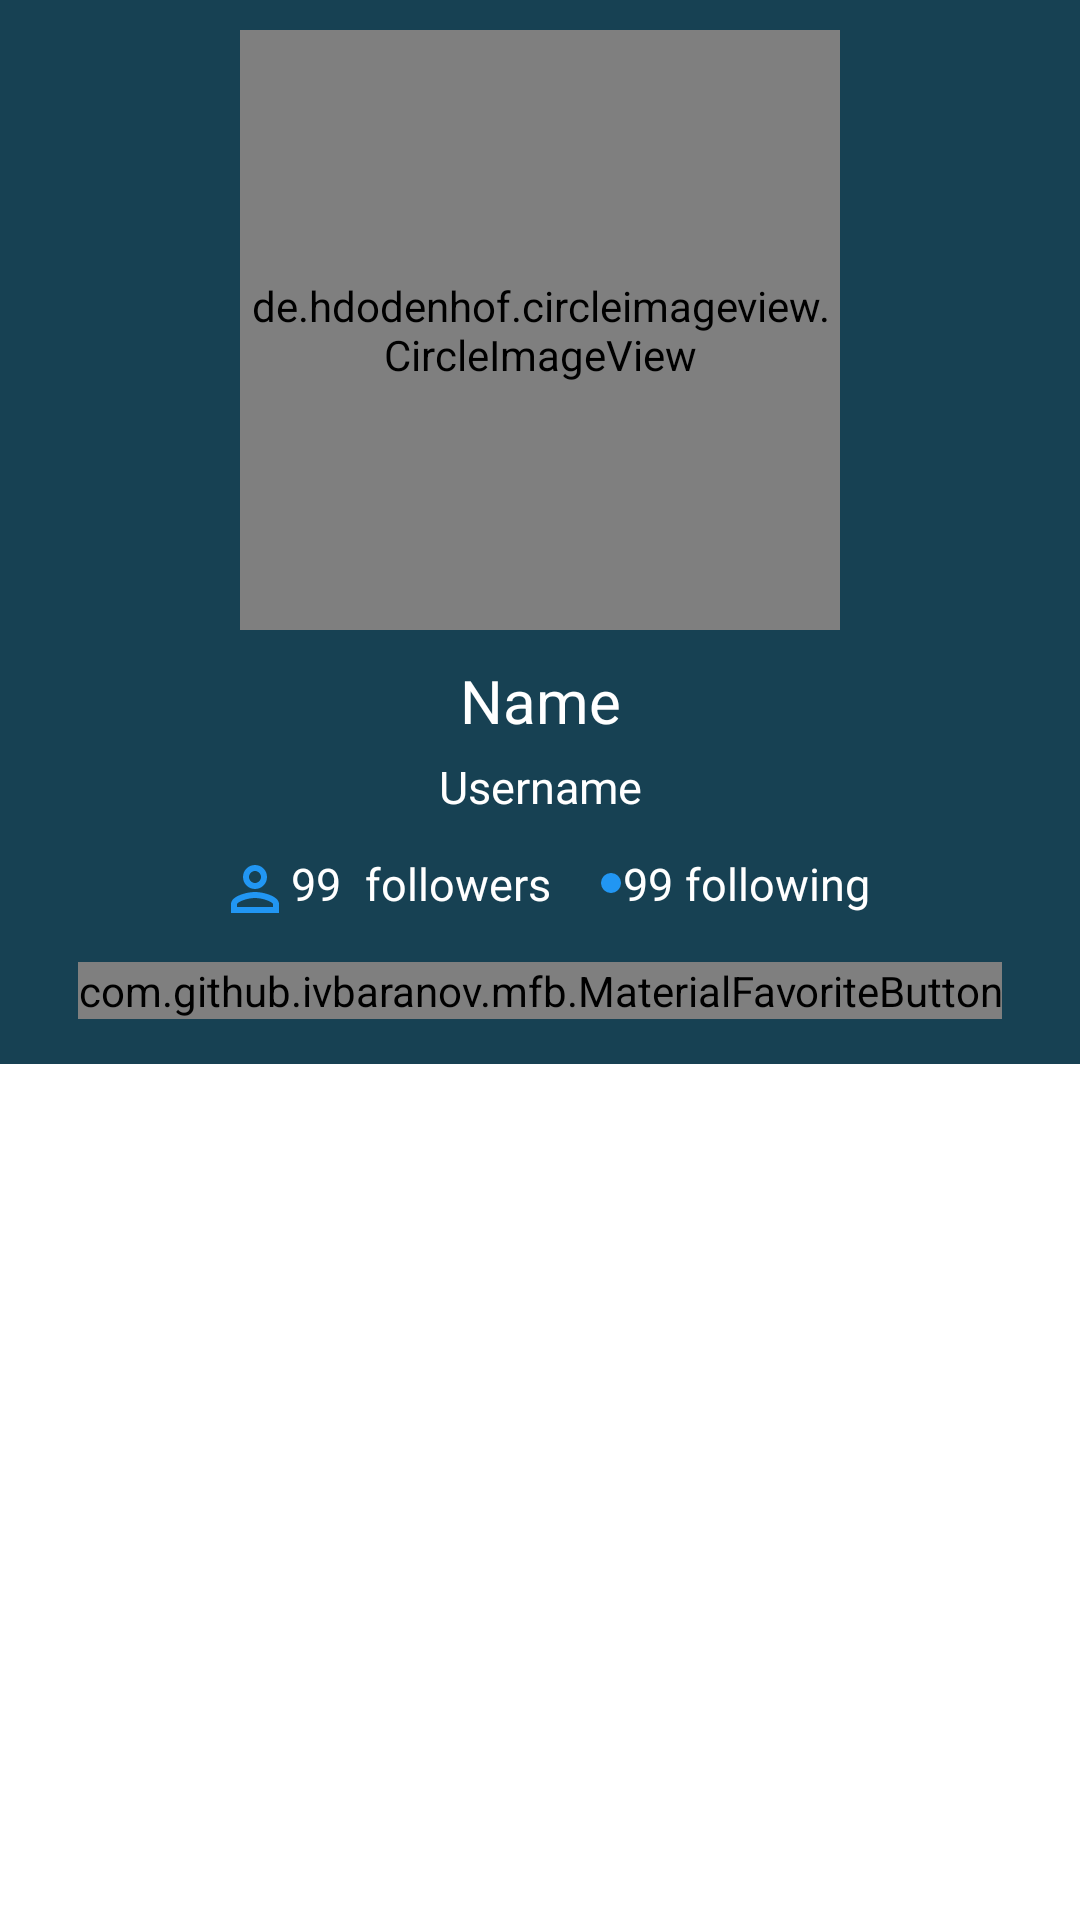

The Android layout XML behind this screen, and the referenced resources:
<!-- AndroidManifest.xml: application theme Theme.GithubUser -->
<!-- res/layout/user_detail.xml -->
<?xml version="1.0" encoding="utf-8"?>

<androidx.coordinatorlayout.widget.CoordinatorLayout xmlns:android="http://schemas.android.com/apk/res/android"
    xmlns:app="http://schemas.android.com/apk/res-auto"
    xmlns:tools="http://schemas.android.com/tools"
    android:layout_width="match_parent"
    android:layout_height="match_parent"
    android:fillViewport="true"
    android:fitsSystemWindows="true"
    tools:context=".UserDetail">

    <com.google.android.material.appbar.AppBarLayout
        android:layout_width="match_parent"
        android:layout_height="wrap_content">

        <com.google.android.material.appbar.CollapsingToolbarLayout
            android:layout_width="match_parent"
            android:layout_height="match_parent"
            android:fitsSystemWindows="true"
            app:expandedTitleTextAppearance="@android:style/TextAppearance"
            app:layout_scrollFlags="scroll|exitUntilCollapsed">

            <androidx.constraintlayout.widget.ConstraintLayout
                android:layout_width="match_parent"
                android:layout_height="wrap_content">

                <de.hdodenhof.circleimageview.CircleImageView
                    android:id="@+id/img_avatar"
                    android:layout_width="200dp"
                    android:layout_height="200dp"
                    android:layout_marginTop="10dp"
                    app:layout_constraintLeft_toLeftOf="parent"
                    app:layout_constraintRight_toRightOf="parent"
                    app:layout_constraintTop_toTopOf="parent"
                    tools:src="@tools:sample/avatars" />

                <TextView
                    android:id="@+id/tv_name"
                    android:layout_width="wrap_content"
                    android:layout_height="wrap_content"
                    android:layout_marginTop="10dp"
                    android:gravity="center"
                    android:text="@string/name"
                    android:textColor="@color/white"
                    android:textSize="20sp"
                    app:layout_constraintEnd_toEndOf="parent"
                    app:layout_constraintStart_toStartOf="parent"
                    app:layout_constraintTop_toBottomOf="@id/img_avatar" />

                <TextView
                    android:id="@+id/tv_username"
                    android:layout_width="wrap_content"
                    android:layout_height="wrap_content"
                    android:layout_marginTop="5dp"
                    android:gravity="center"
                    android:text="@string/username"
                    android:textColor="@color/white"
                    android:textSize="15sp"
                    app:layout_constraintEnd_toEndOf="@id/tv_name"
                    app:layout_constraintStart_toStartOf="@id/tv_name"
                    app:layout_constraintTop_toBottomOf="@id/tv_name" />

                <TextView
                    android:id="@+id/tv_followers_value"
                    android:layout_width="wrap_content"
                    android:layout_height="wrap_content"
                    android:layout_marginTop="12dp"
                    android:text="@string/value"
                    android:textColor="@color/white"
                    android:textSize="15sp"
                    app:drawableStartCompat="@drawable/ic_follower"
                    app:layout_constraintEnd_toEndOf="parent"
                    app:layout_constraintHorizontal_bias="0.229"
                    app:layout_constraintStart_toStartOf="parent"
                    app:layout_constraintTop_toBottomOf="@+id/tv_username" />

                <TextView
                    android:id="@+id/tv_followers"
                    android:layout_width="wrap_content"
                    android:layout_height="wrap_content"
                    android:layout_marginStart="8dp"
                    android:layout_marginTop="12dp"
                    android:text="@string/follower"
                    android:textColor="@color/white"
                    android:textSize="15sp"
                    app:layout_constraintStart_toEndOf="@id/tv_followers_value"
                    app:layout_constraintTop_toBottomOf="@+id/tv_username" />

                <TextView
                    android:id="@+id/tv_following"
                    android:layout_width="wrap_content"
                    android:layout_height="wrap_content"
                    android:layout_marginStart="4dp"
                    android:layout_marginTop="12dp"
                    android:text="@string/following"
                    android:textColor="@color/white"
                    android:textSize="15sp"
                    app:layout_constraintStart_toEndOf="@id/tv_following_value"
                    app:layout_constraintTop_toBottomOf="@+id/tv_username" />

                <TextView
                    android:id="@+id/tv_following_value"
                    android:layout_width="wrap_content"
                    android:layout_height="wrap_content"
                    android:layout_marginStart="16dp"
                    android:layout_marginTop="12dp"
                    android:text="@string/value"
                    android:textColor="@color/white"
                    android:textSize="15sp"
                    app:drawableStartCompat="@drawable/ic_following"
                    app:layout_constraintStart_toEndOf="@+id/tv_followers"
                    app:layout_constraintTop_toBottomOf="@+id/tv_username" />









                <com.github.ivbaranov.mfb.MaterialFavoriteButton
                    android:id="@+id/imageFavorite"
                    android:layout_width="wrap_content"
                    android:layout_height="wrap_content"
                    android:layout_gravity="center"
                    android:layout_marginTop="16dp"
                    app:layout_constraintEnd_toEndOf="parent"
                    app:layout_constraintHorizontal_bias="0.498"
                    app:layout_constraintStart_toStartOf="parent"
                    app:layout_constraintTop_toBottomOf="@id/tv_following"
                    app:mfb_animate_favorite="true"
                    app:mfb_animate_unfavorite="true"
                    app:mfb_bounce_duration="300"
                    app:mfb_favorite_image="@drawable/ic_favoriteicon"
                    app:mfb_not_favorite_image="@drawable/ic_nonfavorite"
                    app:mfb_rotation_angle="360"
                    app:mfb_rotation_duration="400" />

            </androidx.constraintlayout.widget.ConstraintLayout>

        </com.google.android.material.appbar.CollapsingToolbarLayout>

        <com.google.android.material.tabs.TabLayout
            android:id="@+id/tabs"
            android:layout_width="match_parent"
            android:layout_height="wrap_content"
            android:layout_marginTop="15dp"
            app:tabMode="fixed"
            app:tabSelectedTextColor="@color/youngblue"
            app:tabTextColor="@color/youngblue" />

    </com.google.android.material.appbar.AppBarLayout>

    <androidx.viewpager2.widget.ViewPager2
        android:id="@+id/view_pager"
        android:layout_width="match_parent"
        android:layout_height="match_parent"
        app:layout_behavior="com.google.android.material.appbar.AppBarLayout$ScrollingViewBehavior" />

    <ProgressBar
        android:id="@+id/progress_bar"
        style="?android:attr/progressBarStyle"
        android:layout_width="wrap_content"
        android:layout_height="wrap_content"
        android:layout_gravity="center"
        android:indeterminateTint="@color/blue"
        android:visibility="gone"
        tools:visibility="visible" />

</androidx.coordinatorlayout.widget.CoordinatorLayout>
<!-- resources referenced by this layout -->
<resources>
  <color name="blue">#174153</color>
  <color name="white">#FFFFFFFF</color>
  <color name="youngblue">#2196F3</color>
  <!-- drawable ic_favoriteicon (drawable) -->
  <vector xmlns:android="http://schemas.android.com/apk/res/android"
      android:width="24dp"
      android:height="24dp"
      android:tint="#FF9800"
      android:viewportWidth="24"
      android:viewportHeight="24">
      <path
          android:fillColor="@android:color/white"
          android:pathData="M12,17.27L18.18,21L16.54,13.97L22,9.24L14.81,8.62L12,2L9.19,8.62L2,9.24L7.45,13.97L5.82,21L12,17.27Z" />
  </vector>
  <!-- drawable ic_follower (drawable) -->
  <vector xmlns:android="http://schemas.android.com/apk/res/android"
      android:width="24dp"
      android:height="24dp"
      android:tint="#2196F3"
      android:viewportWidth="24"
      android:viewportHeight="24">
      <path
          android:fillColor="@android:color/white"
          android:pathData="M12,6c1.1,0 2,0.9 2,2s-0.9,2 -2,2 -2,-0.9 -2,-2 0.9,-2 2,-2m0,9c2.7,0 5.8,1.29 6,2v1L6,18v-0.99c0.2,-0.72 3.3,-2.01 6,-2.01m0,-11C9.79,4 8,5.79 8,8s1.79,4 4,4 4,-1.79 4,-4 -1.79,-4 -4,-4zM12,13c-2.67,0 -8,1.34 -8,4v3h16v-3c0,-2.66 -5.33,-4 -8,-4z" />
  </vector>
  <!-- drawable ic_following (drawable) -->
  <vector xmlns:android="http://schemas.android.com/apk/res/android"
      android:width="8dp"
      android:height="8dp"
      android:tint="#2196F3"
      android:viewportWidth="24"
      android:viewportHeight="24">
      <path
          android:fillColor="@android:color/white"
          android:pathData="M12,12m-10,0a10,10 0,1 1,20 0a10,10 0,1 1,-20 0" />
  </vector>
  <!-- drawable ic_nonfavorite (drawable) -->
  <vector xmlns:android="http://schemas.android.com/apk/res/android"
      android:width="24dp"
      android:height="24dp"
      android:tint="#2196F3"
      android:viewportWidth="24"
      android:viewportHeight="24">
      <path
          android:fillColor="@android:color/white"
          android:pathData="M12,17.27L18.18,21L16.54,13.97L22,9.24L14.81,8.62L12,2L9.19,8.62L2,9.24L7.45,13.97L5.82,21L12,17.27Z" />
  </vector>
  <string name="follower">followers </string>
  <string name="following">following</string>
  <string name="name">Name</string>
  <string name="username">Username</string>
  <string name="value">99</string>
  <style name="Theme.GithubUser" parent="Theme.MaterialComponents.DayNight.DarkActionBar">
          
          <item name="colorPrimary">@color/blue</item>
          <item name="colorPrimaryVariant">@color/cl_1</item>
          <item name="colorOnPrimary">@color/white</item>
          
          <item name="colorSecondary">@color/cl_2</item>
          <item name="colorSecondaryVariant">@color/cl_1</item>
          <item name="colorOnSecondary">@color/blue</item>
          
          <item name="android:statusBarColor" tools:targetApi="l">?attr/colorOnPrimary</item>
          <item name="android:windowLightStatusBar">true</item>
      </style>
  <color name="cl_1">#476073</color>
  <color name="cl_2">#817f7f</color>
</resources>
